Run: headless pygame with SDL's dummy video driver; simulated clock (each Clock.tick advances the game by its frame time, no real sleeping); random seed 0; keys injected as events and as key.get_pressed() state; mouse plan: one left click at the window centre at the start of phase 2, then a move to the lower-right quarter at the start of phase 3.
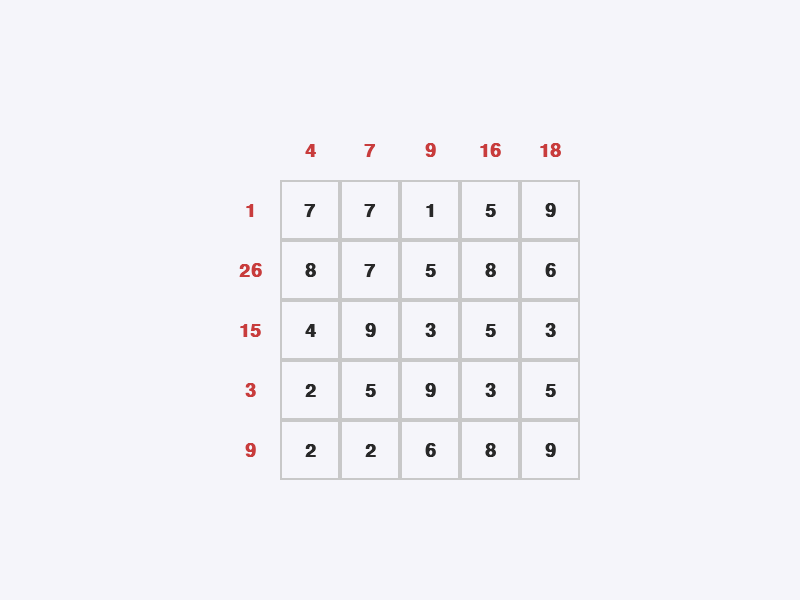
Frame 1 of 4 · flips 1–60 · no input
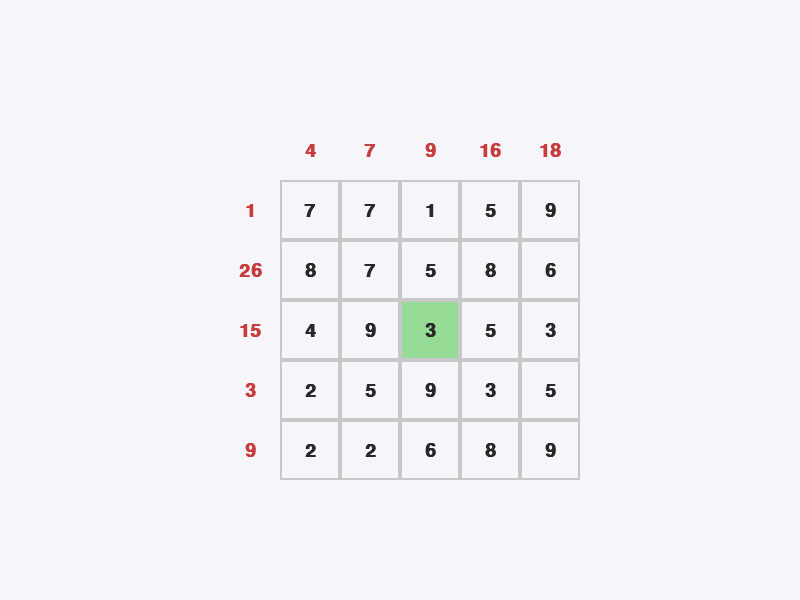
Frame 2 of 4 · flips 61–180 · clicked the window centre · tapped SPACE, RETURN · held RIGHT (→), D
Frame 3 of 4 · flips 181–300 · moved the mouse to the lower-right quarter · held DOWN (↓), S · screen unchanged from frame 2, image omitted
Frame 4 of 4 · flips 301–420 · held LEFT (←), A, UP (↑), W · screen unchanged from frame 3, image omitted

The pygame program that drew these frames:

### Mati (Mathematics and tactic intelligence trainer) ###
### V0.0.0 Beta V1.0.0 ###
### Author: Janosch Klawatsch, 04.07.2026 ###

### --- Imports --- ###
import pygame # pygame is something like a game engine
import random # for random number generation
import sys    # for system funtions like exit

### --- Main Configuration & Colors --- ###
WIDTH, HEIGHT = 800, 600
BG_COLOR = (245, 245, 250)
TEXT_COLOR = (40, 40, 40)
TARGET_COLOR = (200, 60, 60)
GRID_COLOR = (200, 200, 200)
SELECTED_COLOR = (150, 220, 150)
HOVER_COLOR = (220, 220, 220)
CELL_SIZE = 60

### --- Pygame Initialization --- ###
pygame.init()
SCREEN = pygame.display.set_mode((WIDTH, HEIGHT))
pygame.display.set_caption("Mati")
FONT = pygame.font.SysFont("arial", 28, bold=True)
TITLE_FONT = pygame.font.SysFont("arial", 48, bold=True)

### --- Logic --- ###
### Level Generation ###
def generate_level(n):
    grid = [[random.randint(1, 9) for _ in range(n)] for _ in range(n)] # Generate all numbers in the grid
    # The number are now basically in a 2D array,
    # To get the row and column sums, we need to select some
    selected = [[False] * n for _ in range(n)] # Another 2D array
    # This array is simply a list of the state, either False, like created, or True
    # Know we need the sums
    row_sums = [0] * n # Every row has a sum of 0 in the moment
    col_sums = [0] * n # Every column has a sum of 0 in the moment as well
    
    # Now we need to actually select some numbers
    for r in range(n):
        num_to_select = random.randint(1, n) # The number of the relevant cells
        indices = random.sample(range(n), num_to_select) # Randomly get the defined number of cells
        for c in indices:
            selected[r][c] = True # Every choosen cell is marked
            row_sums[r] += grid[r][c] # Calculating the sum of the row
            
    # Now we need the colums as well
    for c in range(n):
        for r in range(n):
            if selected[r][c]: # Every marked cell
                col_sums[c] += grid[r][c] # Adding to the column sum
                
    return grid, row_sums, col_sums # Return the grid and the sums

def check_win(grid, user_sel, row_sums, col_sums, n):
    # Check the rows
    for r in range(n):
        current_row_sum = 0 # The sum of the current row
        for c in range(n):
            if user_sel[r][c]: # If the user selected this cell
                current_row_sum += grid[r][c] # Calculate the sum of the row
                
        # Check the sums
        if current_row_sum != row_sums[r]: # If the sum is not equal
            return False # Game not over
                
    # Check the columns
    for c in range(n):
        current_col_sum = 0 # The sum of the current column
        for r in range(n):
            if user_sel[r][c]: # If the user selected this cell
                current_col_sum += grid[r][c] # Calculate the sum of the column
                
        # Check the sums
        if current_col_sum != col_sums[c]: # If the sum is not equal
            return False # Game not over
        
    return True # If the programm still runs, the player must have completed the game


### --- Main Loop --- ###
def main():
    n = 5
    grid, row_sums, col_sums = generate_level(n)
    user_sel = [[False] * n for _ in range(n)]
    won = False
    
    offset_x = WIDTH // 2 - ((n + 1) * CELL_SIZE) // 2
    offset_y = HEIGHT // 2 - ((n + 1) * CELL_SIZE) // 2
    
    clock = pygame.time.Clock()

    while True:
        SCREEN.fill(BG_COLOR)
        mx, my = pygame.mouse.get_pos()
        
        for event in pygame.event.get():
            if event.type == pygame.QUIT:
                pygame.quit()
                sys.exit()
                
            if event.type == pygame.MOUSEBUTTONDOWN and event.button == 1 and not won:
                if offset_x + CELL_SIZE <= mx < offset_x + (n + 1) * CELL_SIZE and \
                   offset_y + CELL_SIZE <= my < offset_y + (n + 1) * CELL_SIZE:
                    
                    c = (mx - offset_x - CELL_SIZE) // CELL_SIZE
                    r = (my - offset_y - CELL_SIZE) // CELL_SIZE
                    
                    user_sel[r][c] = not user_sel[r][c] 
                    
                    won = check_win(grid, user_sel, row_sums, col_sums, n)

        
        for c in range(n):
            cx = offset_x + (c + 1) * CELL_SIZE + CELL_SIZE // 2
            cy = offset_y + CELL_SIZE // 2
            textobj = FONT.render(str(col_sums[c]), True, TARGET_COLOR)
            SCREEN.blit(textobj, textobj.get_rect(center=(cx, cy)))
            
        for r in range(n):
            cx = offset_x + CELL_SIZE // 2
            cy = offset_y + (r + 1) * CELL_SIZE + CELL_SIZE // 2
            textobj = FONT.render(str(row_sums[r]), True, TARGET_COLOR)
            SCREEN.blit(textobj, textobj.get_rect(center=(cx, cy)))
            
        for r in range(n):
            for c in range(n):
                rect = pygame.Rect(offset_x + (c + 1) * CELL_SIZE, 
                                   offset_y + (r + 1) * CELL_SIZE, 
                                   CELL_SIZE, CELL_SIZE)
                
                if user_sel[r][c]:
                    pygame.draw.rect(SCREEN, SELECTED_COLOR, rect)
                elif rect.collidepoint(mx, my) and not won:
                    pygame.draw.rect(SCREEN, HOVER_COLOR, rect)
                    
                pygame.draw.rect(SCREEN, GRID_COLOR, rect, 2) 
                
                textobj = FONT.render(str(grid[r][c]), True, TEXT_COLOR)
                SCREEN.blit(textobj, textobj.get_rect(center=rect.center))
                
        if won:
            textobj = TITLE_FONT.render("You won!", True, (50, 180, 50))
            SCREEN.blit(textobj, textobj.get_rect(center=(WIDTH//2, HEIGHT - 50)))

        pygame.display.flip()
        clock.tick(60)

main()
